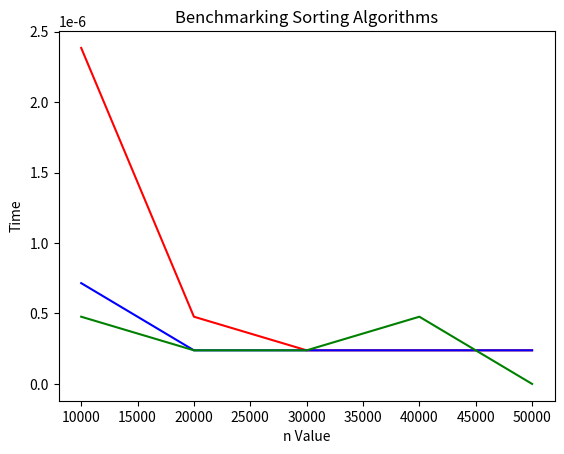

Python code for this plot:
#!/usr/bin/env python3
# -*- coding: utf-8 -*-
"""
Created on Mon Feb 12 13:03:32 2018

@author:Mandy

Assignment 10 - Benchmarking Sorting Algorithms

(1) Create a class with functions for three sorting algorithms - bubble sort, selection sort and insertion sort. 
(2) Write a program that determines the amount of time taken to sort lists of random numbers of the following lenghs: n=[10000,20000,30000,40000,50000]
(3) Output of the program:
Bubble sort algorithm:
n	time
10000	2.23
20000	4.67
30000 	7.88
40000	11.34
50000	14.44

Insertion sort algorithm:
n	time
10000	2.23
20000	14.67
30000 	117.88
40000	211.34
50000	11214.44

Selection Sort algorithm:
n	time
10000	1.4
20000 	4.5
30000	10.4
40000	29.3
50000	100.2

(4) Have Python graph the results using pyplot / matplotlib
"""
import random
import time


class sorting():


    def bubbleSort(self):
        n = len(list)
        # Push the largest num to the end.
        for i in range (0,n-1): # (n-1) is the biggest num of times to sort.
            for j in range (0,n-1-i): # (n-1-i) is the largest num of times that you need to swap in each i.
                if list[j] > list[j+1]:
                    list[j], list[j+1] = list[j+1], list[j]
        return(list) # from the small num to the large num.
        #del n
    
    def selectionSort(self):
        for fillslot in range(len(list)-1,0,-1):
            positionOfMax=0
            for location in range(1,fillslot+1):
                if list[location] > list[positionOfMax]:
                    positionOfMax = location
            temp = list[fillslot]
            list[fillslot] = list[positionOfMax]
            list[positionOfMax] = temp
        return(list)
        
    def insertionSort(self):
        for index in range(1,len(list)):
            currentvalue = list[index]
            position = index
            
            while position>0 and list[position-1]>currentvalue:
                list[position]=list[position-1]
                position = position-1
            
            list[position]=currentvalue
        return(list)
    
    
    ############################
    
a = sorting()
for i in range(0,10000):
    List = []
 
List.insert(1,9999) 
List.pop()
    



a1times = []
a2times = []
a3times = []
n=[10000,20000,30000,40000,50000]
k = [1000,2000,3000,4000,5000]
for z in range(0, len(n)): # pick k (size) from n (range)
        
    #print ("n",n,"n[z]",n[z],"k[z]",k[z])
    list = List
        
    t0 = time.time()  
    a.bubbleSort()  
    t1 = time.time()
    total = t1-t0  # timing the speed of each function
    a1times.append(total) # record the time used in each test  
    
for z in range(0, len(n)): # pick k (size) from n (range)
        
    #print ("n",n,"n[z]",n[z],"k[z]",k[z])
    list = List   
    tA = time.time()
    a.selectionSort()
    tB = time.time()
    totalC = tB-tA # timing the speed of each function
    a2times.append(totalC)
    
for z in range(0, len(n)): # pick k (size) from n (range)
        
    #print ("n",n,"n[z]",n[z],"k[z]",k[z])
    list = List          
    ti = time.time()
    a.insertionSort()
    tii = time.time()
    totaliii = tii-ti # timing the speed of each function
    a3times.append(totaliii)
# print forms
print("Bubble Sort Algorithm")
print("n","         ","time")
for i in range (0,5):
    print(n[i],"    ",a1times[i])
print("               ")

print("Selection Sort Algorithm")
print("n","         ","time")
for i in range (0,5):
    print(n[i],"    ",a2times[i])
print("               ")

print("Insertion Sort algorithm")
for i in range (0,5):
    print(n[i],"    ",a3times[i])
##########################
import matplotlib.pyplot as plt
#draw diagrams

plt.plot(n,a1times,color='red') # Bubble sort algorithm
plt.plot(n,a2times,color='blue') # Selection sort algorithm
plt.plot(n,a3times,color='green') # Insertion sort algorithm
plt.title('Benchmarking Sorting Algorithms') # title ofthe graph
plt.ylabel('Time') # y label for the graph
plt.xlabel('n Value') # x label for the graph
plt.show()

